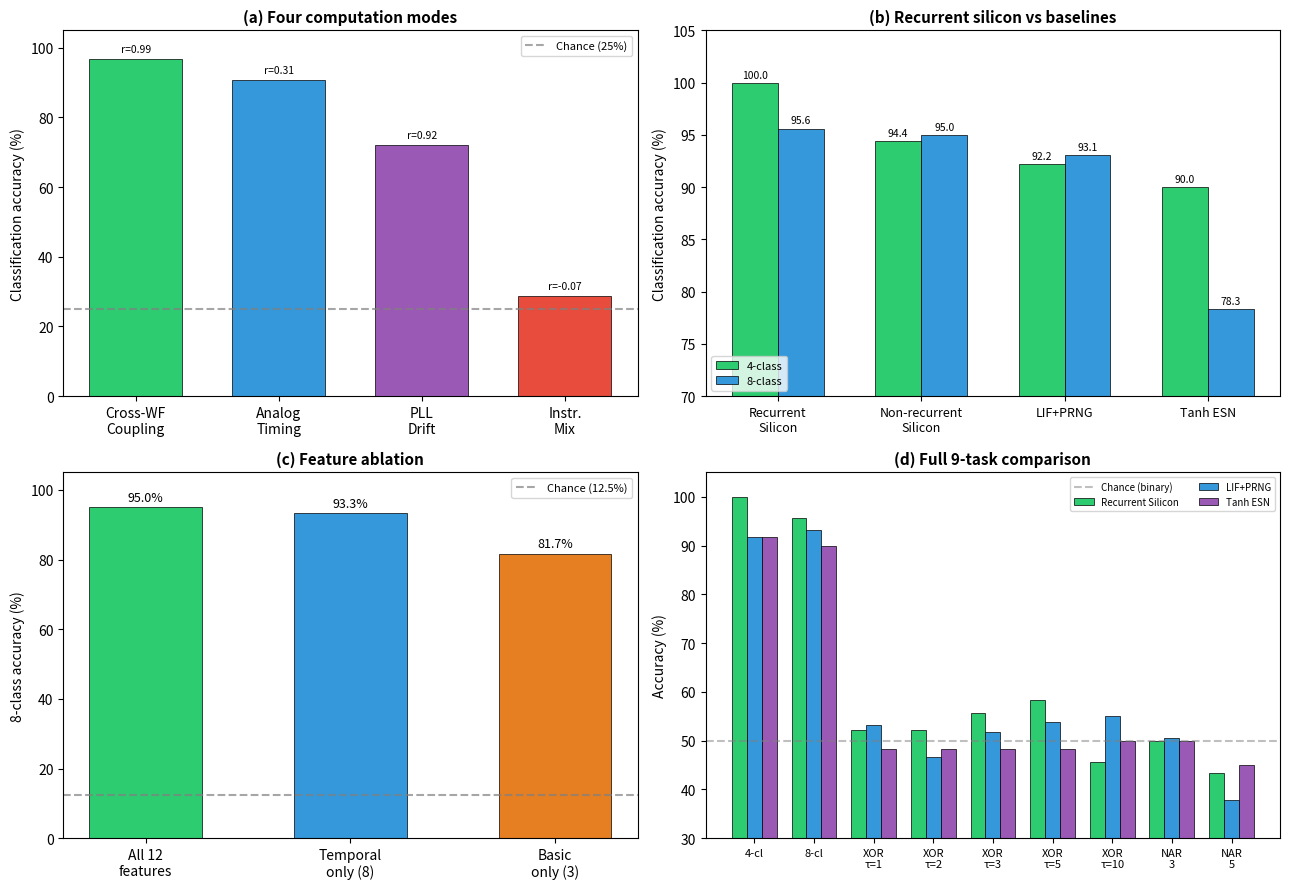

This figure's Python source: (Note: this script raises an exception after producing the figure.)
#!/usr/bin/env python3
"""Generate figure for neuromorphic computation section of FEEL paper."""
import matplotlib
matplotlib.use('Agg')
import matplotlib.pyplot as plt
import numpy as np

fig, axes = plt.subplots(2, 2, figsize=(13, 9))

# ─── Panel (a): 4 computation modes (from neuromorphic_compute_step5.txt) ───
modes = ['Cross-WF\nCoupling', 'Analog\nTiming', 'PLL\nDrift', 'Instr.\nMix']
accs = [96.7, 90.7, 72.0, 28.7]
repros = [0.994, 0.313, 0.916, -0.073]
colors = ['#2ecc71', '#3498db', '#9b59b6', '#e74c3c']

bars = axes[0,0].bar(modes, accs, color=colors, edgecolor='black', linewidth=0.5, width=0.65)
axes[0,0].axhline(y=25, color='gray', linestyle='--', alpha=0.7, label='Chance (25%)')
axes[0,0].set_ylabel('Classification accuracy (%)', fontsize=10)
axes[0,0].set_title('(a) Four computation modes', fontsize=11, fontweight='bold')
axes[0,0].set_ylim(0, 105)
axes[0,0].legend(fontsize=8)

for bar, r in zip(bars, repros):
    axes[0,0].text(bar.get_x() + bar.get_width()/2, bar.get_height() + 1.5,
                f'r={r:.2f}', ha='center', va='bottom', fontsize=7.5, style='italic')

# ─── Panel (b): Recurrent vs non-recurrent vs baselines ───
methods = ['Recurrent\nSilicon', 'Non-recurrent\nSilicon', 'LIF+PRNG', 'Tanh ESN']
acc_4c = [100.0, 94.4, 92.2, 90.0]
acc_8c = [95.6, 95.0, 93.1, 78.3]
x = np.arange(len(methods))
w = 0.32

b1 = axes[0,1].bar(x - w/2, acc_4c, w, label='4-class', color='#2ecc71', edgecolor='black', linewidth=0.5)
b2 = axes[0,1].bar(x + w/2, acc_8c, w, label='8-class', color='#3498db', edgecolor='black', linewidth=0.5)
axes[0,1].set_ylabel('Classification accuracy (%)', fontsize=10)
axes[0,1].set_title('(b) Recurrent silicon vs baselines', fontsize=11, fontweight='bold')
axes[0,1].set_xticks(x)
axes[0,1].set_xticklabels(methods, fontsize=9)
axes[0,1].set_ylim(70, 105)
axes[0,1].legend(fontsize=8, loc='lower left')

for bars_group in [b1, b2]:
    for bar in bars_group:
        axes[0,1].text(bar.get_x() + bar.get_width()/2, bar.get_height() + 0.3,
                    f'{bar.get_height():.1f}', ha='center', va='bottom', fontsize=7.5)

# ─── Panel (c): Feature ablation ───
feat_names = ['All 12\nfeatures', 'Temporal\nonly (8)', 'Basic\nonly (3)']
feat_accs = [95.0, 93.3, 81.7]
feat_colors = ['#2ecc71', '#3498db', '#e67e22']

bars_f = axes[1,0].bar(feat_names, feat_accs, color=feat_colors, edgecolor='black', linewidth=0.5, width=0.55)
axes[1,0].axhline(y=12.5, color='gray', linestyle='--', alpha=0.7, label='Chance (12.5%)')
axes[1,0].set_ylabel('8-class accuracy (%)', fontsize=10)
axes[1,0].set_title('(c) Feature ablation', fontsize=11, fontweight='bold')
axes[1,0].set_ylim(0, 105)
axes[1,0].legend(fontsize=8)

for bar in bars_f:
    axes[1,0].text(bar.get_x() + bar.get_width()/2, bar.get_height() + 1,
                  f'{bar.get_height():.1f}%', ha='center', va='bottom', fontsize=9)

# ─── Panel (d): Full 9-task comparison ───
tasks = ['4-cl', '8-cl', 'XOR\nτ=1', 'XOR\nτ=2', 'XOR\nτ=3', 'XOR\nτ=5', 'XOR\nτ=10', 'NAR\n3', 'NAR\n5']
neuro = [100.0, 95.6, 52.2, 52.2, 55.6, 58.3, 45.6, 50.0, 43.3]
lif   = [91.7, 93.3, 53.3, 46.7, 51.7, 53.9, 55.0, 50.6, 37.8]
esn   = [91.7, 90.0, 48.3, 48.3, 48.3, 48.3, 50.0, 50.0, 45.0]
x9 = np.arange(len(tasks))
w9 = 0.25

axes[1,1].bar(x9 - w9, neuro, w9, label='Recurrent Silicon', color='#2ecc71', edgecolor='black', linewidth=0.5)
axes[1,1].bar(x9, lif, w9, label='LIF+PRNG', color='#3498db', edgecolor='black', linewidth=0.5)
axes[1,1].bar(x9 + w9, esn, w9, label='Tanh ESN', color='#9b59b6', edgecolor='black', linewidth=0.5)
axes[1,1].axhline(y=50, color='gray', linestyle='--', alpha=0.5, label='Chance (binary)')
axes[1,1].set_ylabel('Accuracy (%)', fontsize=10)
axes[1,1].set_title('(d) Full 9-task comparison', fontsize=11, fontweight='bold')
axes[1,1].set_xticks(x9)
axes[1,1].set_xticklabels(tasks, fontsize=8)
axes[1,1].set_ylim(30, 105)
axes[1,1].legend(fontsize=7, loc='upper right', ncol=2)

plt.tight_layout()
outdir = 'results/FEEL_paper_update/FEEL__Functionally_Embodied_Emergent_Learning__13_-5/figures'
plt.savefig(f'{outdir}/fig_neuromorphic_compute.pdf', bbox_inches='tight', dpi=300)
plt.savefig(f'{outdir}/fig_neuromorphic_compute.png', bbox_inches='tight', dpi=200)
print(f'Saved to {outdir}/fig_neuromorphic_compute.pdf')
